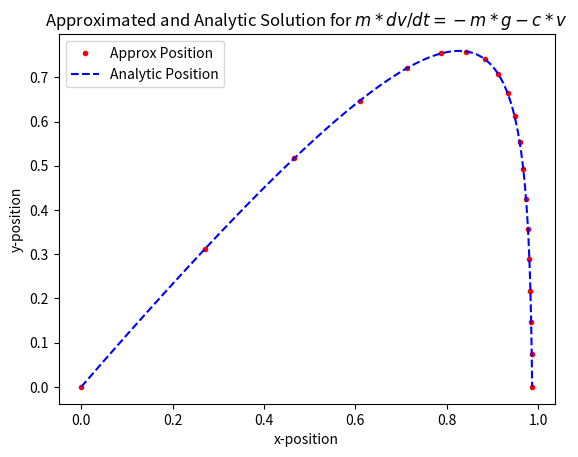

Recreate this plot in Python.
import numpy as np
from scipy.integrate import odeint
import matplotlib.pyplot as plt

##############################################################################

# Settings for projectile / equation
c = 0.65  # constant of atmospheric friction (kg/s)
g = 9.81  # gravity (m/s**2)
m = 0.1  # mass (kg)
v0 = 10.0  # initial velocity of projectile (m/s)
theta = 50.0  # angle above horizontal (degrees)
t0 = 0.0  # initial time (s)
tmax = 1  # guess of maximum time fortravel [must be greater actual time] (s)
steps = 500  # number of steps time steps desired (no units)
x0 = 0.0  # initial x position (m)
y0 = 0.0  # initial y position (m)
npnts = 20   # number of points desired for end plot (no units)

##############################################################################

# Calculations

thetarad = theta/180.0*np.pi  # concerts theta to radians
vx0 = v0*np.cos(thetarad)  # calculates initial x velocity
vy0 = v0*np.sin(thetarad)  # calculates initial y velocity
vt = m*g/c  # calculates terminal velocity

# makes array of evenly spaced steps with number of time steps = steps
# (+1 for the initial time), and initial time of t0
tAF = np.linspace(t0, tmax, steps+1)

# creates array of float of initial x position, initial y postion,
# initial x velocity, and initial y velocity
y0AF = np.array([x0, y0, vx0, vy0])

# array_of_float array_of_float -> array_of_float
# takes an array of current positions and velocities, and an array of timesteps
# and updates them using odeint()


def dvdtAF(yAF, tAF):
    x = yAF[0]  # this is the x position of the projectile [0th]
    y = yAF[1]  # this is the y position of the projectile [1st]
    vx = yAF[2]  # this is the x velocity of the projectile [2nd]
    vy = yAF[3]  # this is the y velocity of the projectile [3rd]
    return np.array([vx, vy, -c*vx/m, -g-c*vy/m])
# calculation of change in variable of each variable given in array
# postion x and y both increase by vx*t and vy*t respectively
# velocity vx decreases by atmospheric drag -c*vx*t/m
# velocity vy decreases by atmospheric drag and grav acceleration -g*t-c*vy*t/m


# array_of_float -> array_of_float
# takes an array of time steps, and calculates
# analytic solution for each timestep giving array of x and y values
# with x values being 0th colm, and y values being 1st colm

def analyticAF(tAF):
    x = v0*vt/g*np.cos(thetarad)*(1-np.exp(-g/vt*tAF)) + x0
    y = vt/g*(v0*np.sin(thetarad)+vt)*(1-np.exp(-g/vt*tAF))-vt*tAF + y0
    return np.transpose(np.array([x, y]))


ysoln = odeint(dvdtAF, y0AF, tAF)  # solves differential equation
analy = analyticAF(tAF)  # analytical solution x and y values based on t

posbool = ysoln[:, 1] >= 0  # array of true for positive y in equation
approx = ysoln[posbool]  # selects points corresponding to posbool
tapprox = tAF[posbool]  # time coords corresponsing to posbool
analyt = analy[posbool]  # selects points corresponsing to posbool
tmaxnew = tapprox[-1]  # stores calculated tmax value to use in plotting

# new time range to find npnts number of points on graph
tAFnew = np.linspace(t0, tmaxnew, npnts)

# calculates npnts on graph
npntsapprox = odeint(dvdtAF, y0AF, tAFnew)

##############################################################################

# Plots

# plots the approximation values
plt.plot(npntsapprox[:, 0], npntsapprox[:, 1], "r.", label="Approx Position")
# plots the analytic values
plt.plot(analyt[:, 0], analyt[:, 1], "b--", label="Analytic Position")

plt.xlabel("x-position")  # labels x axis
plt.ylabel("y-position")  # labels y axis
# adds title to plot
plt.title("Approximated and Analytic Solution for $m*dv/dt=-m*g-c*v$")
plt.legend()  # adds legend to plot
plt.savefig("ballistic.pdf")  # saves plot

##############################################################################

# Print Statements

# distance to impact is final x position in x position column
print("Q1: Distance to impact is D={}m".format(approx[:, 0][-1]))

# maximum height is max value in y position column
print("Q2: The maximum height reached is H={}m".format(np.max(approx[:, 1])))

# time of flight is value of final time step or last t value in t array
print("Q3: The time if flight is T={}s".format(tmaxnew))

# final velocity's components is last vx and last vy corresponding
# to final positive or zero y value
print("Q4: The final velocity v=<{},{}>m/s".format(approx[:, 2][-1],
                                                   approx[:, 3][-1]))

